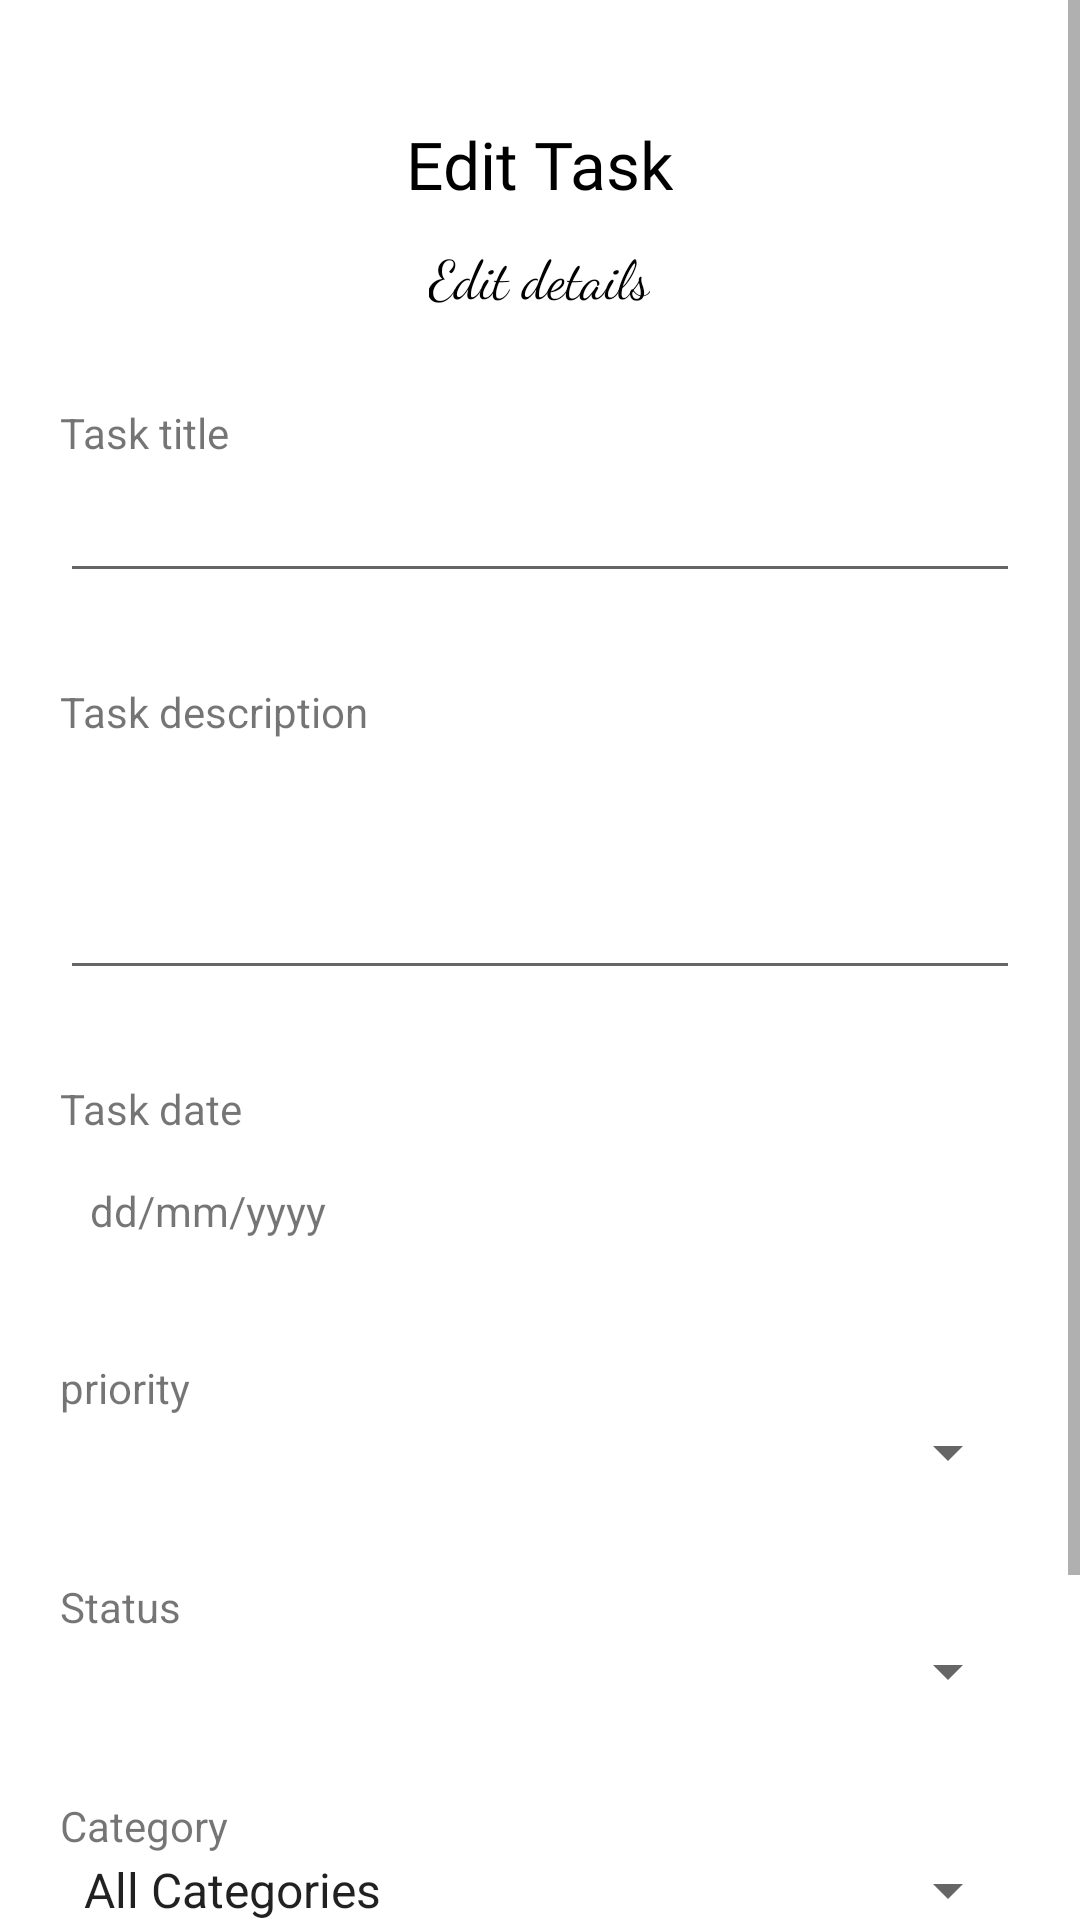

This screen was rendered from an Android layout file. Write that file and the resources it references.
<!-- AndroidManifest.xml: application theme Theme.MyApplication -->
<!-- res/layout/activity_update.xml -->
<?xml version="1.0" encoding="utf-8"?>
<ScrollView android:layout_height="match_parent"
    android:layout_width="match_parent"
    xmlns:tools="http://schemas.android.com/tools"
    xmlns:android="http://schemas.android.com/apk/res/android">

    <LinearLayout
        android:layout_width="match_parent"
        android:layout_height="match_parent"
        android:paddingLeft="20dp"
        android:paddingRight="20dp"
        android:paddingBottom="50dp"
        android:orientation="vertical">

        <ImageView
            android:layout_width="wrap_content"
            android:layout_height="wrap_content"
            android:layout_gravity="center_horizontal"
            android:layout_marginTop="20dp"
            android:scaleType="centerCrop" />

        <TextView
            fontPath="fonts/nunito_extra_bold.ttf"
            android:layout_width="wrap_content"
            android:layout_height="wrap_content"
            android:layout_gravity="center_horizontal"
            android:layout_marginTop="20dp"
            android:fontFamily="@font/buenard_bold"
            android:text="Edit Task"
            android:textColor="@android:color/black"
            android:textSize="22sp"
            tools:ignore="MissingPrefix" />

        <TextView
            android:layout_width="wrap_content"
            android:layout_height="wrap_content"
            android:layout_gravity="center_horizontal"
            android:layout_marginTop="10dp"
            android:alpha="1"
            android:fontFamily="cursive"
            android:text="Edit details"
            android:textAlignment="center"
            android:textColor="@android:color/black"
            android:textSize="18sp"
            tools:ignore="MissingPrefix" />

        <TextView
            fontPath="fonts/nunito_light.ttf"
            android:layout_width="wrap_content"
            android:layout_height="wrap_content"
            android:layout_marginTop="30dp"
            android:text="Task title"
            tools:ignore="MissingPrefix" />

        <EditText
            android:id="@+id/title"
            android:textSize="14sp"
            fontPath="fonts/nunito_light.ttf"
            android:layout_width="match_parent"
            android:layout_height="wrap_content"
            android:inputType="textCapWords"
            android:layout_marginTop="5dp"
            android:singleLine="true"
            android:padding="10dp"
            tools:ignore="MissingPrefix" />

        <TextView
            fontPath="fonts/nunito_light.ttf"
            android:layout_width="wrap_content"
            android:layout_height="wrap_content"
            android:layout_marginTop="30dp"
            android:text="Task description"
            tools:ignore="MissingPrefix" />

        <EditText
            android:id="@+id/description"
            android:layout_width="match_parent"
            android:layout_height="wrap_content"
            android:inputType="textMultiLine"
            android:overScrollMode="always"
            android:scrollbarStyle="insideInset"
            android:scrollbars="vertical"
            android:lines="3"
            android:textAppearance="?android:attr/textAppearanceMedium"
            android:scrollHorizontally="false"
            />

        <TextView
            android:layout_width="wrap_content"
            android:layout_height="wrap_content"
            android:layout_marginTop="30dp"
            android:inputType="date"
            android:text="Task date"
            tools:ignore="MissingPrefix" />

        <TextView
            android:textSize="14sp"
            fontPath="fonts/nunito_light.ttf"
            android:text="dd/mm/yyyy"
            android:layout_width="match_parent"
            android:layout_height="wrap_content"
            android:layout_marginTop="5dp"
            android:singleLine="true"
            android:padding="10dp"
            android:id="@+id/date"
            tools:ignore="MissingPrefix" />

        <TextView
            fontPath="fonts/nunito_light.ttf"
            android:layout_width="wrap_content"
            android:layout_height="wrap_content"
            android:layout_marginTop="30dp"
            android:text="priority"
            tools:ignore="MissingPrefix" />

        <Spinner
            android:id="@+id/priority"
            android:layout_width="fill_parent"
            android:layout_height="match_parent"
            />

        <TextView
            android:layout_width="wrap_content"
            android:layout_height="wrap_content"
            android:layout_marginTop="30dp"
            android:text="Status"
            tools:ignore="MissingPrefix" />

        <Spinner
            android:id="@+id/status"
            android:layout_width="fill_parent"
            android:layout_height="match_parent"
            />

        <TextView
            android:layout_width="match_parent"
            android:layout_height="match_parent"
            android:layout_marginTop="30dp"
            android:text="Category" />

        <Spinner
            android:id="@+id/category"
            android:layout_width="fill_parent"
            android:layout_height="match_parent"
            android:layout_marginTop="0dp"
            android:entries="@array/categories"
            />

        <LinearLayout
            android:layout_width="match_parent"
            android:layout_height="match_parent"
            android:layout_marginTop="30dp"
            android:id="@+id/llayout"
            android:visibility="gone"
            android:orientation="vertical">
            <TextView
                android:layout_width="match_parent"
                android:layout_height="wrap_content"
                android:text="Other"/>
            <EditText
                android:layout_width="match_parent"
                android:layout_height="wrap_content"
                android:hint="Ex: Music,etc"
                android:id="@+id/other"
                android:inputType="text"
                />
        </LinearLayout>

        <Button
            android:layout_width="match_parent"
            android:layout_height="wrap_content"
            android:id="@+id/addTask"
            android:text="Update task"
            android:backgroundTint="#183D3D"
            android:textColor="@color/colorPrimary"
            android:layout_marginTop="40dp" />

    </LinearLayout>
</ScrollView>
<!-- resources referenced by this layout -->
<resources>
  <string-array name="categories">
          <item>All Categories</item>
          <item>College/Work</item>
          <item>Personal</item>
          <item>Households</item>
          <item>Banking/Transactions</item>
          <item>Events</item>
          <item>Other</item>
      </string-array>
  <color name="colorPrimary">#ffffff</color>
  <style name="Theme.MyApplication" parent="Theme.MaterialComponents.DayNight.DarkActionBar">
          
          <item name="colorPrimary">@color/md_theme_light_primary</item>
          <item name="colorOnPrimary">@color/md_theme_light_onPrimary</item>
          <item name="colorPrimaryContainer">@color/md_theme_light_primaryContainer</item>
          <item name="colorOnPrimaryContainer">@color/md_theme_light_onPrimaryContainer</item>
          <item name="colorError">@color/md_theme_light_error</item>
          <item name="colorOnError">@color/md_theme_light_onError</item>
          <item name="colorErrorContainer">@color/md_theme_light_errorContainer</item>
          <item name="colorOnErrorContainer">@color/md_theme_light_onErrorContainer</item>
          <item name="colorSurface">@color/md_theme_light_surface</item>
          <item name="colorOnSurface">@color/md_theme_light_onSurface</item>
      </style>
  <color name="md_theme_light_primary">#6750A4</color>
  <color name="md_theme_light_onPrimary">#FFFFFF</color>
  <color name="md_theme_light_primaryContainer">#EADDFF</color>
  <color name="md_theme_light_onPrimaryContainer">#21005D</color>
  <color name="md_theme_light_error">#B3261E</color>
  <color name="md_theme_light_onError">#FFFFFF</color>
  <color name="md_theme_light_errorContainer">#F9DEDC</color>
  <color name="md_theme_light_onErrorContainer">#410E0B</color>
  <color name="md_theme_light_surface">#FFFBFE</color>
  <color name="md_theme_light_onSurface">#1C1B1F</color>
</resources>
